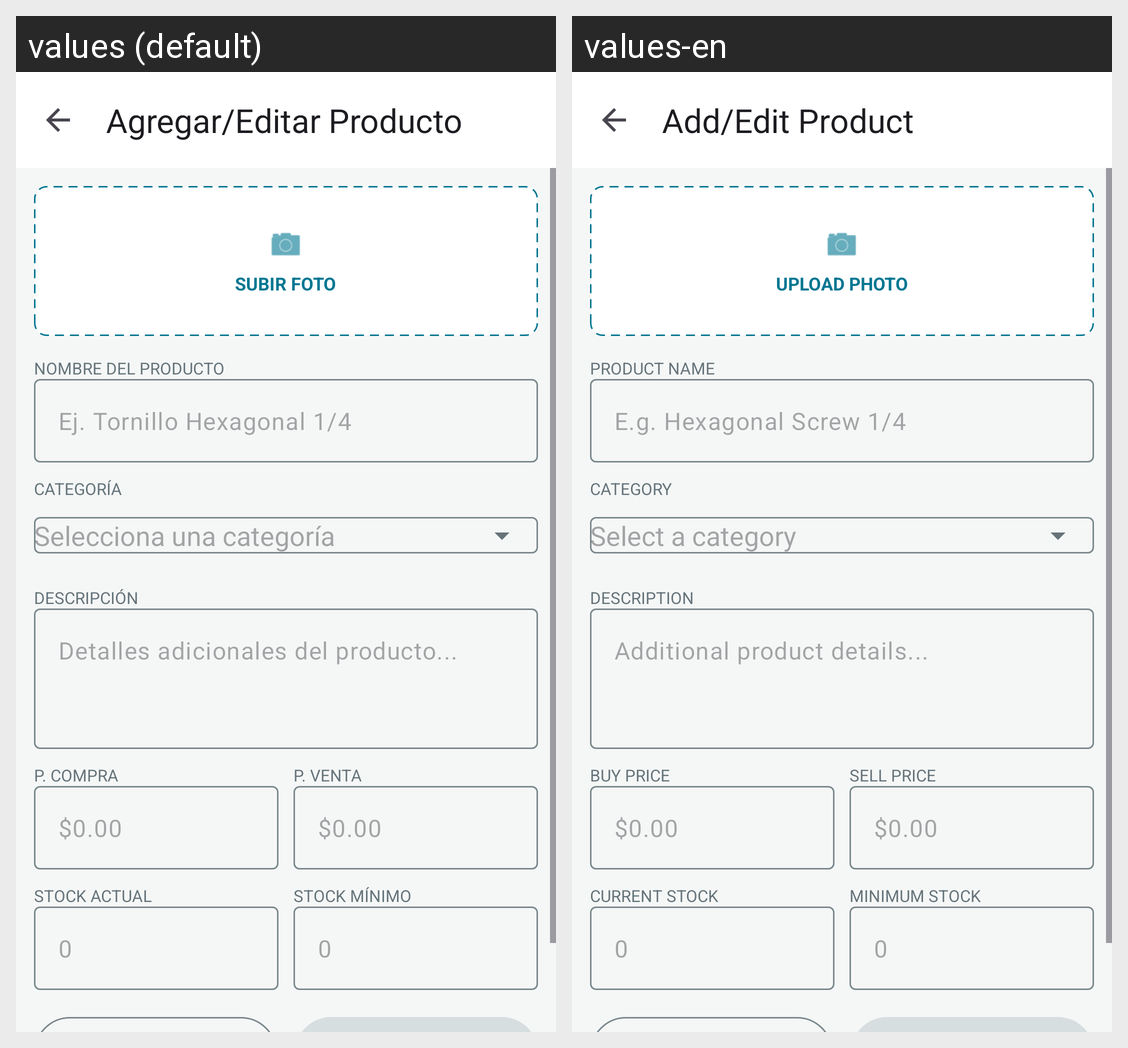

The Android screen above is rendered under two locales of the same app. Produce the string resources it draws, with the default and per-locale values.
Android screen res/layout/fragment_producto_formulario.xml rendered under 2 locales, left to right: values (default), values-en. Device: Nexus 5 (rendered at 1080×1920; each locale shown at half size, 540×960, under a caption strip naming it); theme Theme.StockFlow.
Strings drawn on this screen, with the default value and each locale's value (text and hints the layout hard-codes, and strings that could not be matched under every locale, appear in the picture but are not listed):

title_product_form
  values: Agregar/Editar Producto
  values-en: Add/Edit Product

producto_subir_foto
  values: SUBIR FOTO
  values-en: UPLOAD PHOTO

producto_nombre_label
  values: NOMBRE DEL PRODUCTO
  values-en: PRODUCT NAME

producto_nombre_hint
  values: Ej. Tornillo Hexagonal 1/4
  values-en: E.g. Hexagonal Screw 1/4

producto_categoria_label
  values: CATEGORÍA
  values-en: CATEGORY

producto_categoria_hint
  values: Selecciona una categoría
  values-en: Select a category

producto_descripcion_label
  values: DESCRIPCIÓN
  values-en: DESCRIPTION

producto_descripcion_hint
  values: Detalles adicionales del producto...
  values-en: Additional product details...

producto_precio_compra
  values: P. COMPRA
  values-en: BUY PRICE

producto_precio_hint
  values: $0.00
  values-en: $0.00

producto_precio_venta
  values: P. VENTA
  values-en: SELL PRICE

producto_stock_actual
  values: STOCK ACTUAL
  values-en: CURRENT STOCK

producto_cantidad_hint
  values: 0
  values-en: 0

producto_stock_minimo
  values: STOCK MÍNIMO
  values-en: MINIMUM STOCK
